Photos from the image-classification dataset "Parametros" in the GitHub repository DanaSono-Dev/SRAI_ML. Its 4 classes are: TYLCV, foliar mold, train sanas, train tizon temprano.

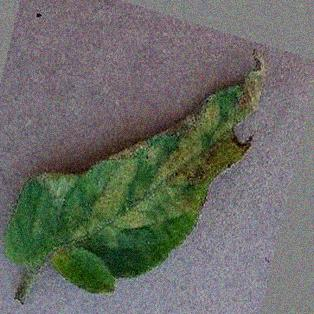
Label: foliar mold

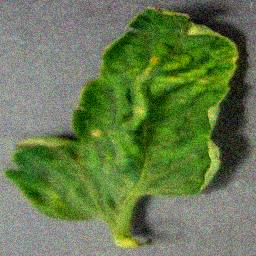
Label: TYLCV

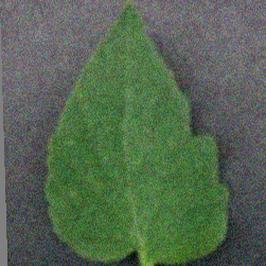
Label: train sanas

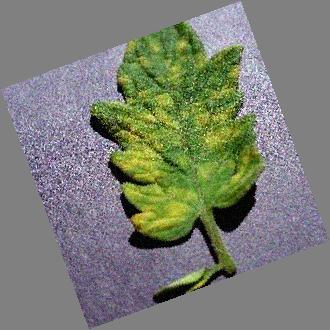
Label: foliar mold

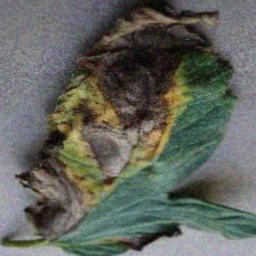
Label: train tizon temprano

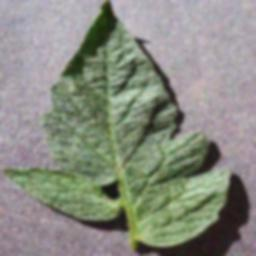
Label: train sanas
